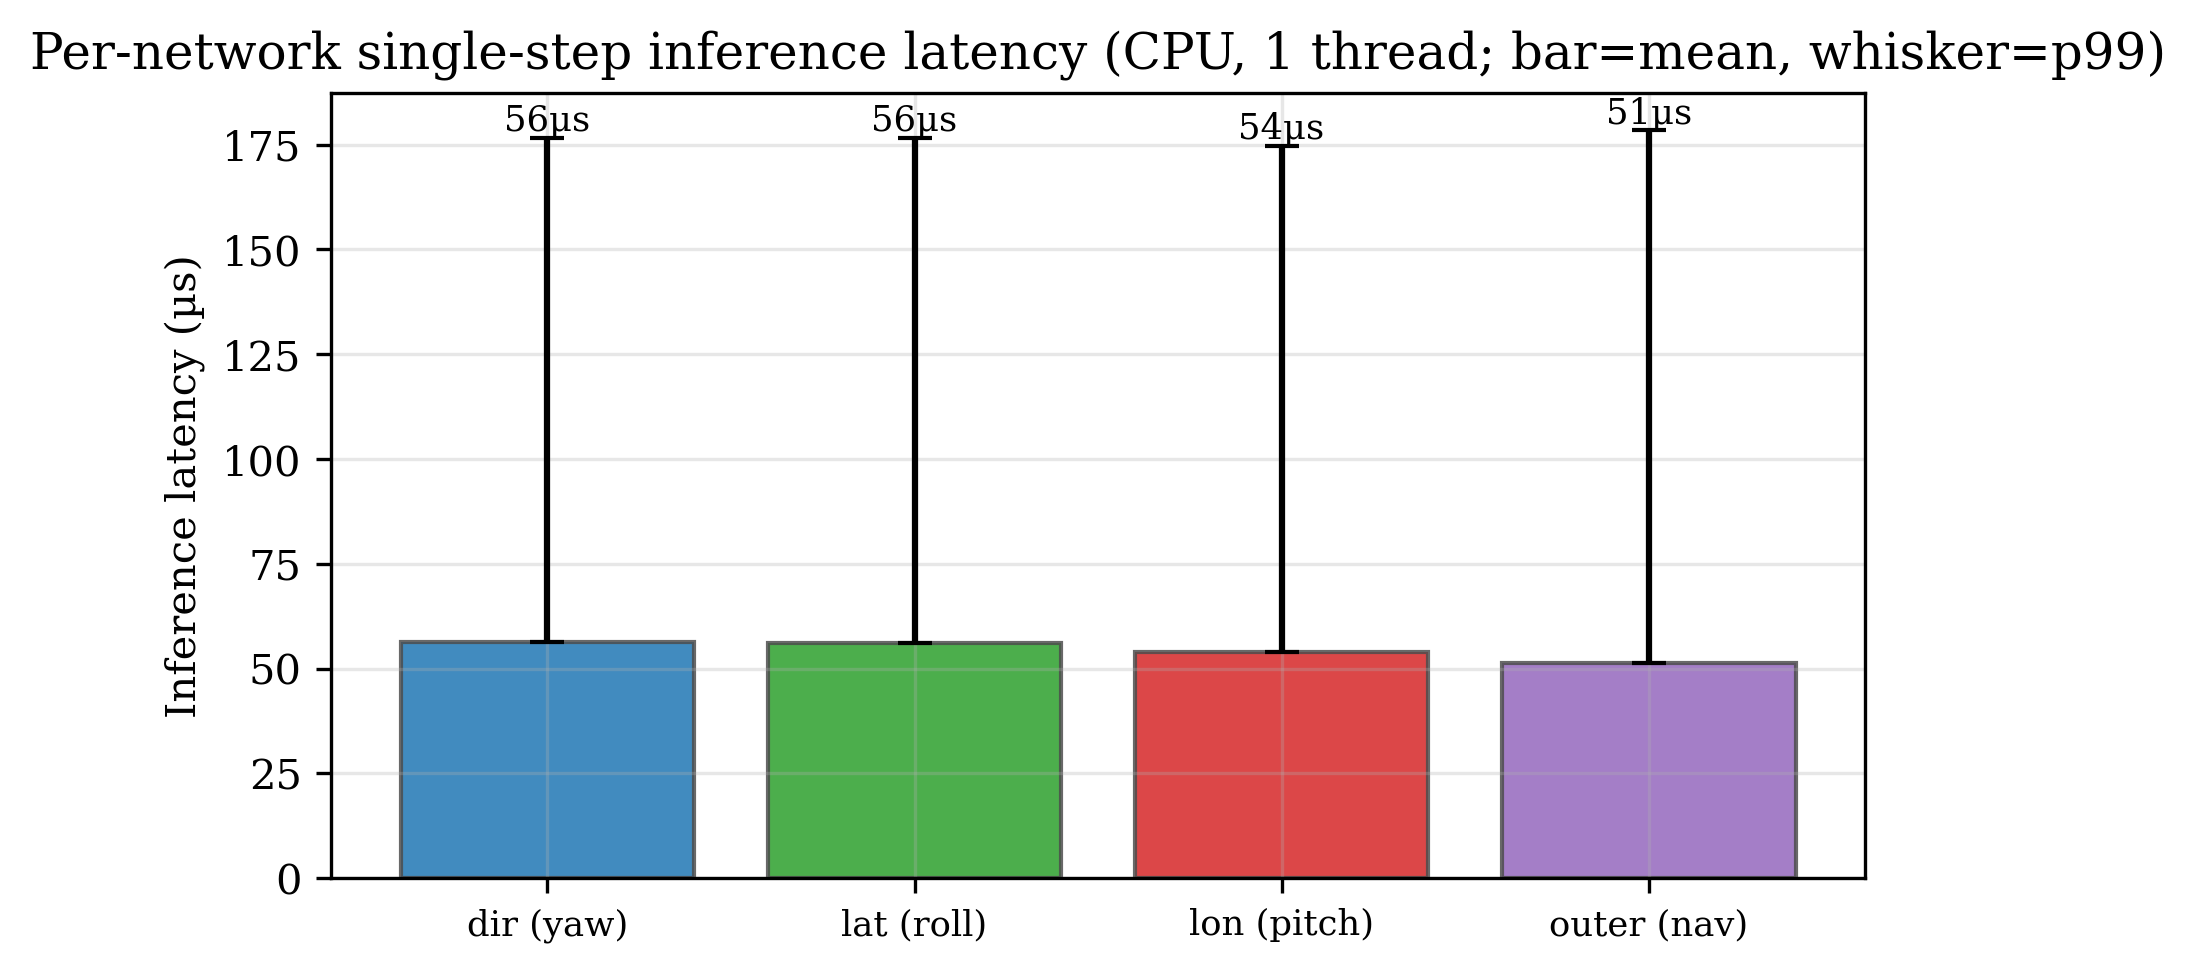

The table this chart was drawn from, first rows:
module, obs_dim, params, macs, mean_us, p50_us, p99_us, max_us, std_us, arch
dir (yaw), 15, 70145, 69632, 56.29, 46.30, 176.6, 473.7, 29.05, in -> 256 -> 256 -> 1
lat (roll), 15, 70145, 69632, 56.12, 45.80, 176.6, 333.7, 25.73, in -> 256 -> 256 -> 1
lon (pitch), 16, 70401, 69888, 54.03, 45.80, 174.7, 363, 25.98, in -> 256 -> 256 -> 1
outer (nav), 12, 18434, 18176, 51.36, 43.70, 178.4, 380.9, 28.09, in -> 128 -> 128 -> 2
